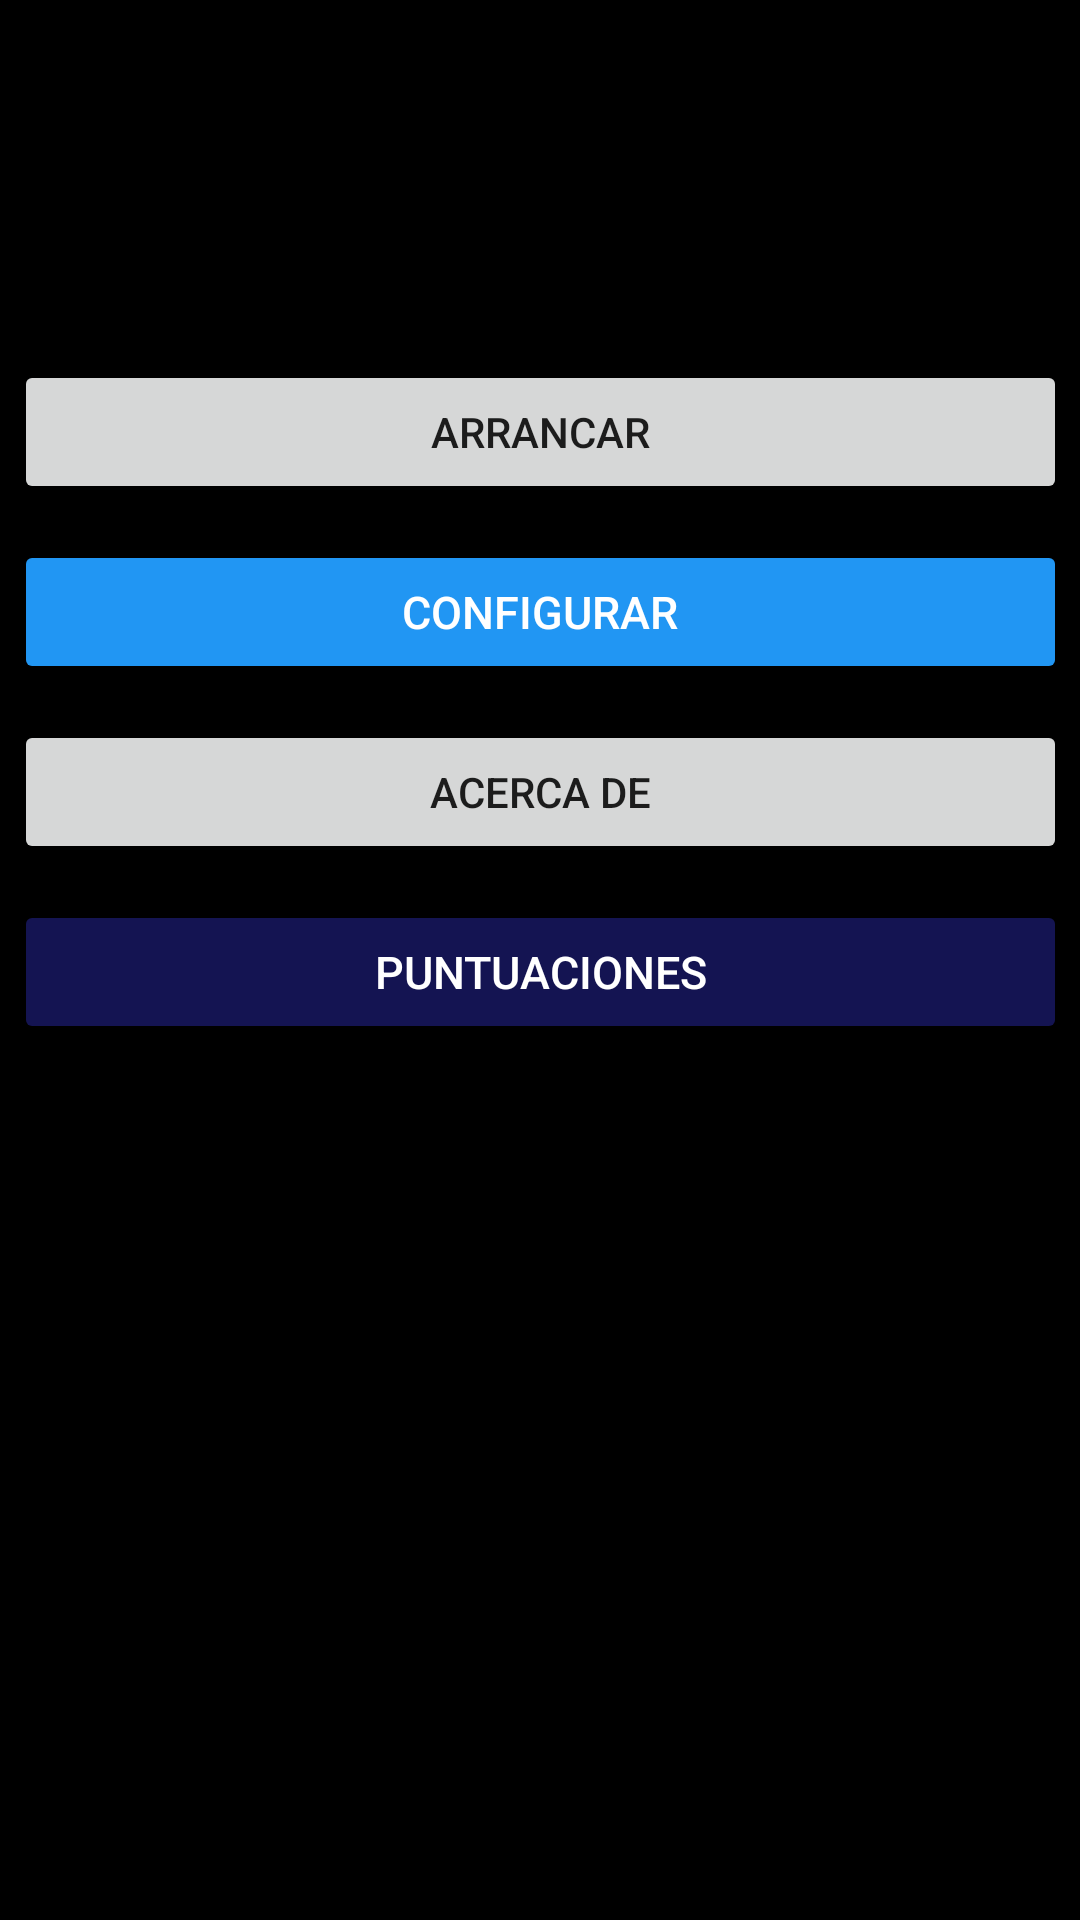

This screen was rendered from an Android layout file. Write that file and the resources it references.
<!-- AndroidManifest.xml: activity theme Theme.AppCompat.Light.DarkActionBar -->
<!-- res/layout/activity_main.xml -->
<?xml version="1.0" encoding="utf-8"?>
<androidx.constraintlayout.widget.ConstraintLayout xmlns:android="http://schemas.android.com/apk/res/android"
    xmlns:app="http://schemas.android.com/apk/res-auto"
    xmlns:tools="http://schemas.android.com/tools"
    android:id="@+id/linearLayout2"
    android:layout_width="match_parent"
    android:layout_height="match_parent"
    android:gravity="center"
    tools:context=".MainActivity"
    android:background="@drawable/degradado">

    <TextView
        android:id="@+id/tituloTextView"
        android:layout_width="351dp"
        android:layout_height="97dp"
        android:layout_marginTop="200dp"
        android:gravity="center"
        android:text="@string/tituloAplicacion"
        android:textSize="25sp"
        android:textColor="@color/green"
        app:layout_constraintBottom_toTopOf="@+id/Button01"
        app:layout_constraintEnd_toEndOf="parent"
        app:layout_constraintStart_toStartOf="parent"
        app:layout_constraintTop_toTopOf="parent"
        app:layout_constraintVertical_bias="1.0" />


    <Button
        android:id="@+id/Button04"
        style="@style/MiEstilo"
        android:layout_width="351dp"
        android:layout_height="wrap_content"
        android:layout_marginBottom="292dp"
        android:text="@string/Salir"
        app:layout_constraintBottom_toBottomOf="parent"
        app:layout_constraintEnd_toEndOf="parent"
        app:layout_constraintStart_toStartOf="parent" />

    <Button
        android:id="@+id/Button02"
        style="@style/MiEstilo.Boton"
        android:layout_width="351dp"
        android:layout_height="wrap_content"
        android:layout_marginBottom="12dp"
        android:text="@string/Configurar"
        app:layout_constraintBottom_toTopOf="@+id/Button03"
        app:layout_constraintEnd_toEndOf="parent"
        app:layout_constraintStart_toStartOf="parent"
        android:onClick="lanzarPreferencias" />


    <Button
        android:id="@+id/Button03"
        android:layout_width="351dp"
        android:layout_height="wrap_content"
        android:layout_marginBottom="12dp"
        android:onClick="lanzarAcercaDe"
        android:text="@string/Acercade"
        app:layout_constraintBottom_toTopOf="@+id/Button04"
        app:layout_constraintEnd_toEndOf="parent"
        app:layout_constraintStart_toStartOf="parent" />

    <Button
        android:id="@+id/Button01"
        android:layout_width="351dp"
        android:layout_height="wrap_content"
        android:layout_marginBottom="12dp"
        android:text="@string/Arrancar"
        app:layout_constraintBottom_toTopOf="@+id/Button02"
        app:layout_constraintEnd_toEndOf="parent"
        app:layout_constraintStart_toStartOf="parent"
        android:onClick="mostrarPreferencias"
        />

</androidx.constraintlayout.widget.ConstraintLayout>
<!-- resources referenced by this layout -->
<resources>
  <color name="green">#00BF08</color>
  <!-- drawable degradado (drawable) -->
  <?xml version="1.0" encoding="utf-8"?>
  <shape
      xmlns:android="http://schemas.android.com/apk/res/android">
      <gradient
          android:startColor="#000000"
          android:endColor="#000000"
          android:angle="270" />
  </shape>
  <string name="Acercade">Acerca de</string>
  <string name="Arrancar">Arrancar</string>
  <string name="Configurar">Configurar</string>
  <string name="Salir">Puntuaciones</string>
  <string name="tituloAplicacion">Asteroides</string>
  <style name="MiEstilo">
          <item name="android:textSize">15sp</item>
          <item name="android:backgroundTint">#141452</item>
          <item name="android:textColor">#ffffff</item>
      </style>
  <style name="MiEstilo.Boton">
          <item name="android:textSize">15sp</item>
          <item name="android:backgroundTint">#2196F3</item>
          <item name="android:textColor">#ffffff</item>
          <item name="android:padding">10dp</item>
      </style>
</resources>
